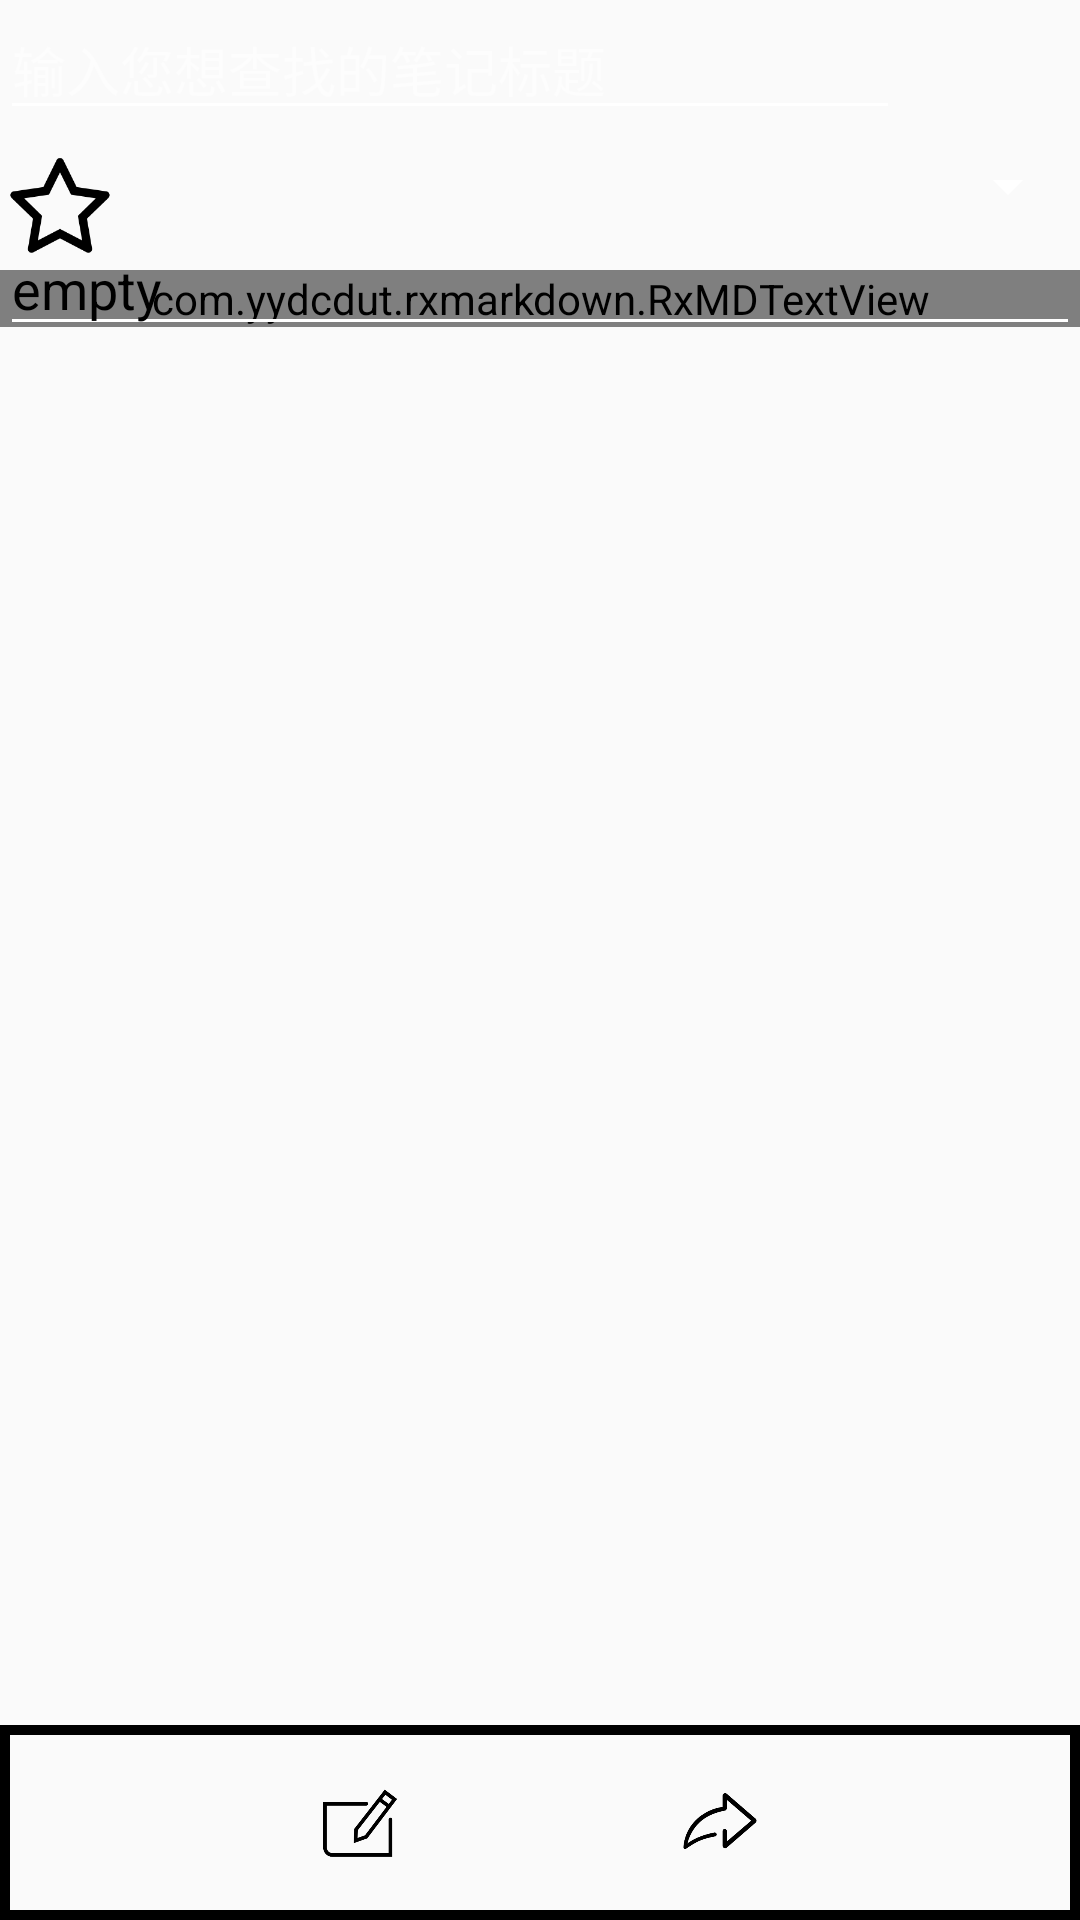

Reconstruct the res/layout file that produces this screen, plus the resources it refers to.
<!-- AndroidManifest.xml: application theme MyMaterialTheme -->
<!-- res/layout/layout_tab_fragment.xml -->
<?xml version="1.0" encoding="utf-8"?>
<RelativeLayout xmlns:android="http://schemas.android.com/apk/res/android"
    xmlns:tools="http://schemas.android.com/tools"
    android:layout_width="match_parent"
    android:layout_height="match_parent"
    xmlns:local="http://schemas.android.com/apk/res-auto"
    local:theme="@style/ThemeOverlay.AppCompat.Dark.ActionBar">
    <RelativeLayout
        android:id="@+id/layout_search"
        android:layout_width="match_parent"
        android:layout_height="50dp">
        <AutoCompleteTextView
            android:id="@+id/input_search"
            android:layout_alignParentLeft="true"
            android:layout_width="match_parent"
            android:layout_height="wrap_content"
            android:layout_marginRight="60dp"
            android:hint="输入您想查找的笔记标题"/>
        <ImageView
            android:layout_alignParentRight="true"
            android:id="@+id/btn_search"
            android:src="@drawable/search"
            android:layout_width="60dp"
            android:layout_height="wrap_content" />
    </RelativeLayout>
    <RelativeLayout
        android:id="@+id/layout_tabfragment_night"
        android:layout_below="@+id/layout_search"
        android:layout_width="match_parent"
        android:layout_height="wrap_content">
        <Spinner
            android:id="@+id/spinner_language"
            android:layout_alignParentTop="true"
            android:layout_alignParentRight="true"
            android:layout_width="wrap_content"
            android:layout_height="wrap_content">

        </Spinner>
        <ImageView
            android:id="@+id/img_mark"
            android:layout_alignParentTop="true"
            android:layout_alignParentLeft="true"
            android:src="@drawable/star"
            android:layout_width="40dp"
            android:layout_height="40dp" />
        <com.yydcdut.rxmarkdown.RxMDTextView
            android:id="@+id/text_markdown"
            android:layout_below="@+id/img_mark"
            android:layout_height="wrap_content"
            android:layout_width="match_parent">

        </com.yydcdut.rxmarkdown.RxMDTextView>
        <EditText
            android:id="@+id/input_markdown"
            android:layout_below="@+id/spinner_language"
            android:text="empty"
            android:textColor="@color/navigationBarColor"
            android:layout_width="match_parent"
            android:layout_height="wrap_content" />
        <RelativeLayout
            android:id="@+id/layout_button"
            android:background="@drawable/button_padding_bg"
            android:layout_width="match_parent"
            android:layout_alignParentBottom="true"
            android:layout_height="65dp">
            
                
                
                
                

                
                
                
                
                
            <RelativeLayout
                android:layout_alignParentBottom="true"
                android:layout_alignParentLeft="true"
                android:layout_width="wrap_content"
                android:layout_height="wrap_content">
            <ImageView

                android:src="@drawable/edit"
                android:id="@+id/btn_switch_write_save"
                android:layout_width="wrap_content"
                android:layout_height="wrap_content" />
            
                
                
                
                
                
            </RelativeLayout>
            
                
                
                
                
                
                
                
                
            <RelativeLayout
                android:layout_alignParentBottom="true"
                android:layout_alignParentRight="true"
                android:layout_width="wrap_content"
                android:layout_height="wrap_content">
            <ImageView

                android:src="@drawable/ali_share"
                android:id="@+id/btn_share"
                android:layout_width="wrap_content"
                android:layout_height="wrap_content" />
            
                
                
                
                
                
            </RelativeLayout>
        </RelativeLayout>
    </RelativeLayout>
</RelativeLayout>
<!-- resources referenced by this layout -->
<resources>
  <color name="colorPrimary">#F50057</color>
  <color name="navigationBarColor">#000000</color>
  <color name="windowBackground">#FFFFFF</color>
  <!-- drawable ali_share: png bitmap (drawable, 3775 bytes) -->
  <!-- drawable button_padding_bg (drawable) -->
  <?xml version="1.0" encoding="utf-8"?>
  <shape xmlns:android="http://schemas.android.com/apk/res/android">
  
      <solid />
      <stroke
          android:width="10px"
          android:color="@color/navigationBarColor">
  
      </stroke>
      <padding
          android:top="20dip"
          android:bottom="20dip"
          android:left="20dip"
          android:right="20dip">
  
      </padding>
  </shape>
  <!-- drawable edit: png bitmap (drawable, 3479 bytes) -->
  <!-- drawable star: png bitmap (drawable, 3710 bytes) -->
  <style name="MyMaterialTheme" parent="MyMaterialTheme.Base">
          <item name="windowActionBar">false</item>
          <item name="windowNoTitle">true</item>
          <item name="android:windowContentTransitions">true</item>
          <item name="android:windowAllowEnterTransitionOverlap">true</item>
          <item name="android:windowAllowReturnTransitionOverlap">true</item>
          <item name="android:windowSharedElementEnterTransition">@android:transition/move</item>
          <item name="android:windowSharedElementExitTransition">@android:transition/move</item>
      </style>
  <style name="MyMaterialTheme.Base" parent="Theme.AppCompat.Light.DarkActionBar">
          <item name="android:windowNoTitle">true</item>
          <item name="windowActionBar">false</item>
          <item name="colorPrimary">#f4f4f4</item>
          <item name="colorPrimaryDark">@color/colorPrimaryDark</item>
          <item name="colorAccent">@color/colorAccent</item>
      </style>
  <color name="colorPrimaryDark">#C51162</color>
  <color name="colorAccent">#FF80AB</color>
</resources>
